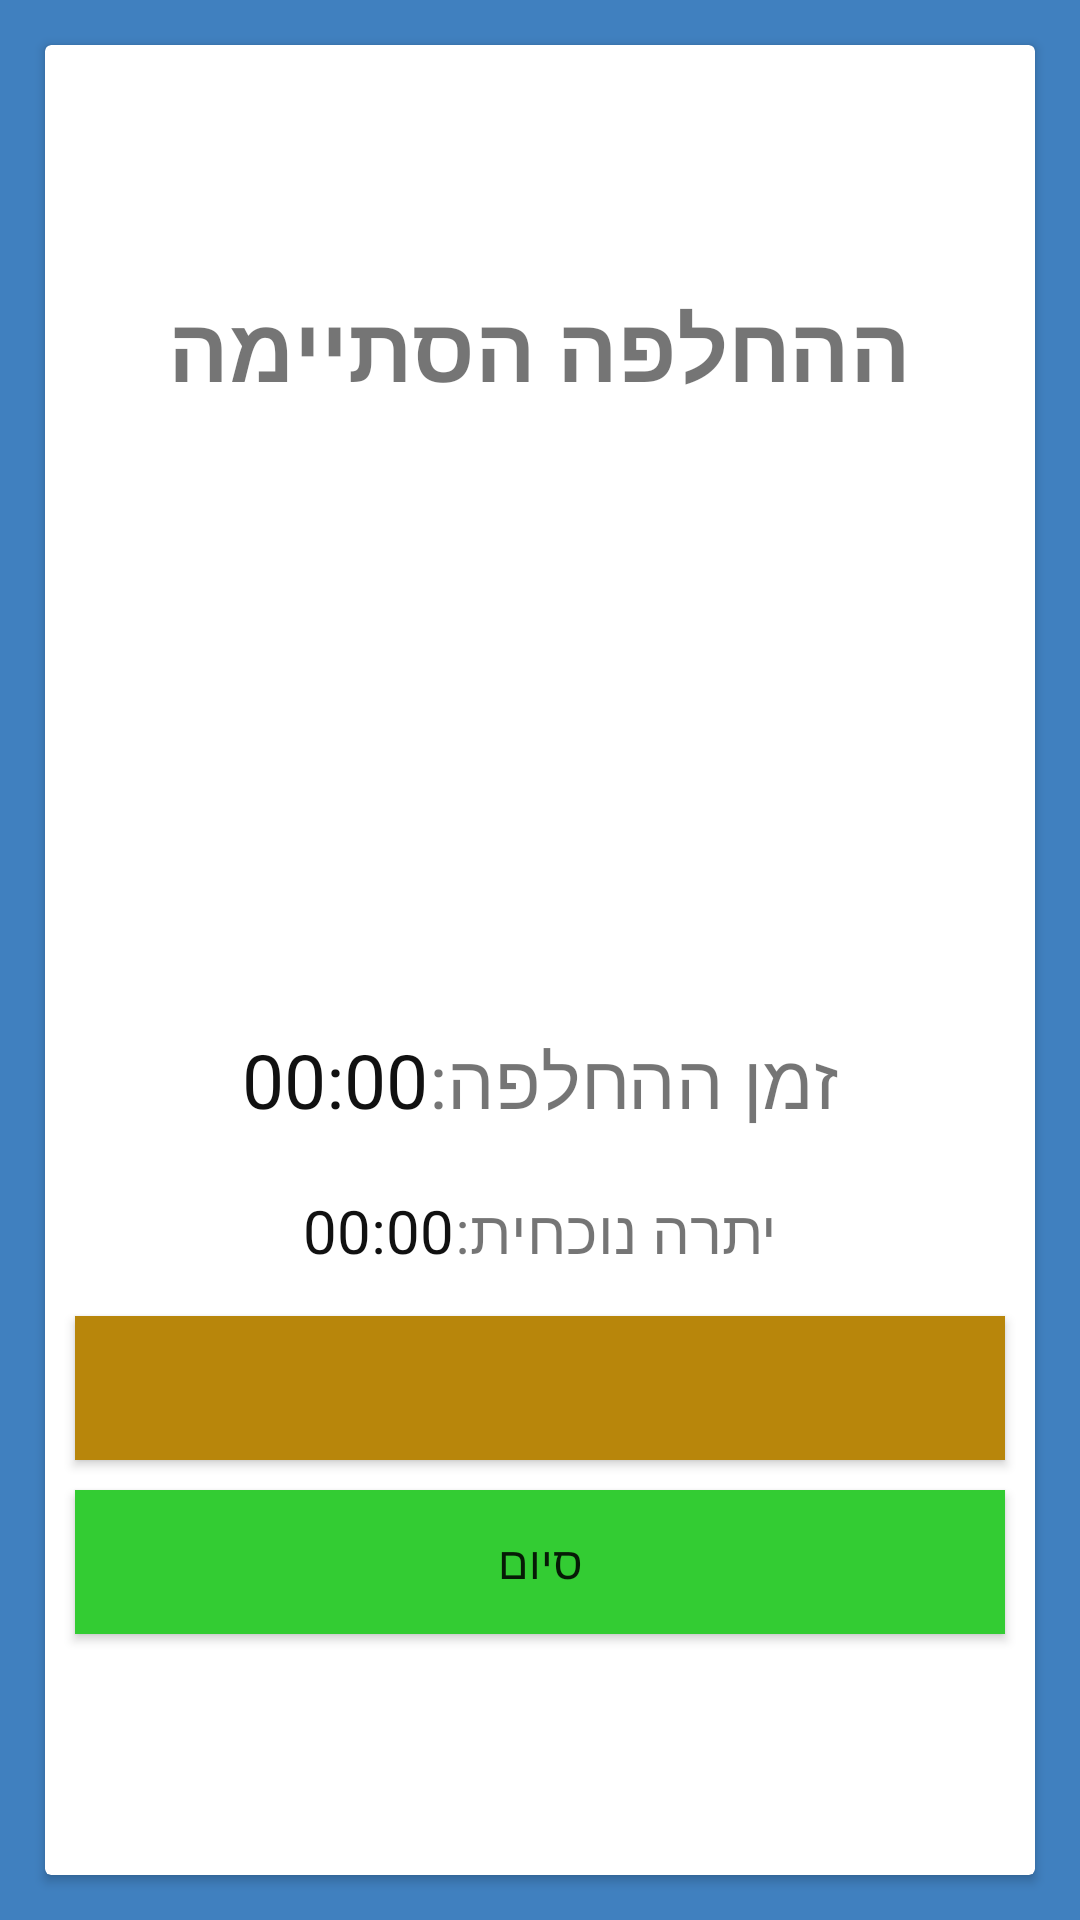

Reconstruct the res/layout file that produces this screen, plus the resources it refers to.
<!-- AndroidManifest.xml: application theme Theme.AppCompat.Light.NoActionBar -->
<!-- res/layout/activity_handshake_summary.xml -->
<?xml version="1.0" encoding="utf-8"?>
<LinearLayout xmlns:android="http://schemas.android.com/apk/res/android"
    xmlns:tools="http://schemas.android.com/tools"
    android:layout_width="match_parent"
    android:layout_height="match_parent"
    android:gravity="center"
    android:orientation="vertical"
    android:background="@color/blue"
    tools:context="com.finalproject.giveandtake.UI.handshakeSession.HandshakeSummaryActivity">

    <androidx.cardview.widget.CardView
        android:layout_width="match_parent"
        android:layout_height="match_parent"
        android:layout_gravity="center"
        android:layout_margin="15dp">
     <LinearLayout
         android:orientation="vertical"
         android:gravity="center"
         android:layout_width="match_parent"
         android:layout_height="match_parent">
    <TextView
        android:layout_width="match_parent"
        android:layout_height="wrap_content"
        android:text="ההחלפה הסתיימה"
        android:textAlignment="center"
        android:layout_gravity="center"
        android:textSize="30dp"
        android:textStyle="bold" />

         <LinearLayout
             android:layout_width="match_parent"
             android:layout_height="100dp"
             android:gravity="center"
             android:orientation="horizontal">

             <TextView
                 android:id="@+id/handshakeSummaryFragment_sessionDescription"
                 android:layout_width="wrap_content"
                 android:layout_height="match_parent"
                 android:textAlignment="center" />
         </LinearLayout>

    <TextView
        android:id="@+id/handshakeSummaryFragment_action_description"
        android:layout_width="match_parent"
        android:layout_height="wrap_content"
        android:textDirection="rtl"
        android:textColor="@color/black"
        android:textSize="20dp"
        android:textAlignment="center" />

    <ImageView
        android:id="@+id/handshakeSummaryFragment_takerImage"
        android:layout_width="80dp"
        android:layout_height="80dp" />

    <LinearLayout
        android:layout_width="match_parent"
        android:layout_height="wrap_content"
        android:gravity="center"
        android:layoutDirection="rtl"
        android:orientation="horizontal">

        <TextView
            android:layout_width="wrap_content"
            android:layout_height="match_parent"
            android:text="זמן ההחלפה:"
            android:textDirection="rtl"
            android:textSize="25dp" />

        <TextView
            android:id="@+id/handshakeSummaryFragment_timerValue"
            android:layout_width="wrap_content"
            android:layout_height="wrap_content"
            android:text="00:00"
            android:textColor="#111"
            android:textSize="25dp" />
    </LinearLayout>

    <LinearLayout
        android:layout_width="match_parent"
        android:layout_height="wrap_content"
        android:layout_marginTop="20dp"
        android:gravity="center"
        android:layoutDirection="rtl"
        android:orientation="horizontal">

        <TextView
            android:layout_width="wrap_content"
            android:layout_height="match_parent"
            android:text="יתרה נוכחית:"
            android:textDirection="rtl"
            android:textSize="20dp" />

        <TextView
            android:id="@+id/handshakeSummaryFragment_balanceValue"
            android:layout_width="wrap_content"
            android:layout_height="wrap_content"
            android:text="00:00"
            android:textColor="#111"
            android:textSize="20dp" />
    </LinearLayout>
         <Button
             android:id="@+id/btn_handshakeSummaryFragment_rating"
             android:layout_width="match_parent"
             android:layout_height="wrap_content"
             android:layout_marginBottom="10dp"
             android:layout_marginLeft="10dp"
             android:layout_marginRight="10dp"
             android:layout_marginTop="15dp"
             android:background="@color/Yellow_DarkGoldenrod"
             android:textDirection="rtl"
             android:textSize="15dp" />
    <Button
        android:id="@+id/btn_handshakeSummaryFragment_ok"
        android:layout_width="match_parent"
        android:layout_height="wrap_content"
        android:layout_marginLeft="10dp"
        android:layout_marginRight="10dp"
        android:background="@color/green"
        android:text="סיום"
        android:textSize="15dp" />
     </LinearLayout>
    </androidx.cardview.widget.CardView>
</LinearLayout>
<!-- resources referenced by this layout -->
<resources>
  <color name="Yellow_DarkGoldenrod">#B8860B</color>
  <color name="blue">#4080bf</color>
  <color name="green">#33cc33</color>
  <!-- not gathered from this repository: default colours our renderer supplied (Android Studio template values) -->
  <color name="black">#FF000000</color>
</resources>
